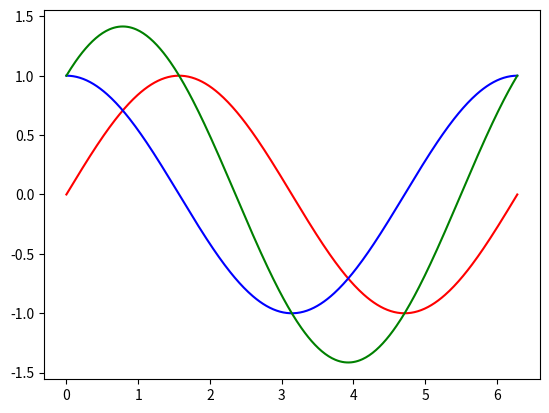

Here is the Python script that generated this plot:
from numpy import *
import math
import matplotlib.pyplot as plt

t = linspace(0,2*math.pi, 400)
a = sin(t)
b = cos(t)
c = a+b

plt.plot(t, a, 'r')
plt.plot(t, b, 'b')
plt.plot(t, c, 'g')
plt.show()